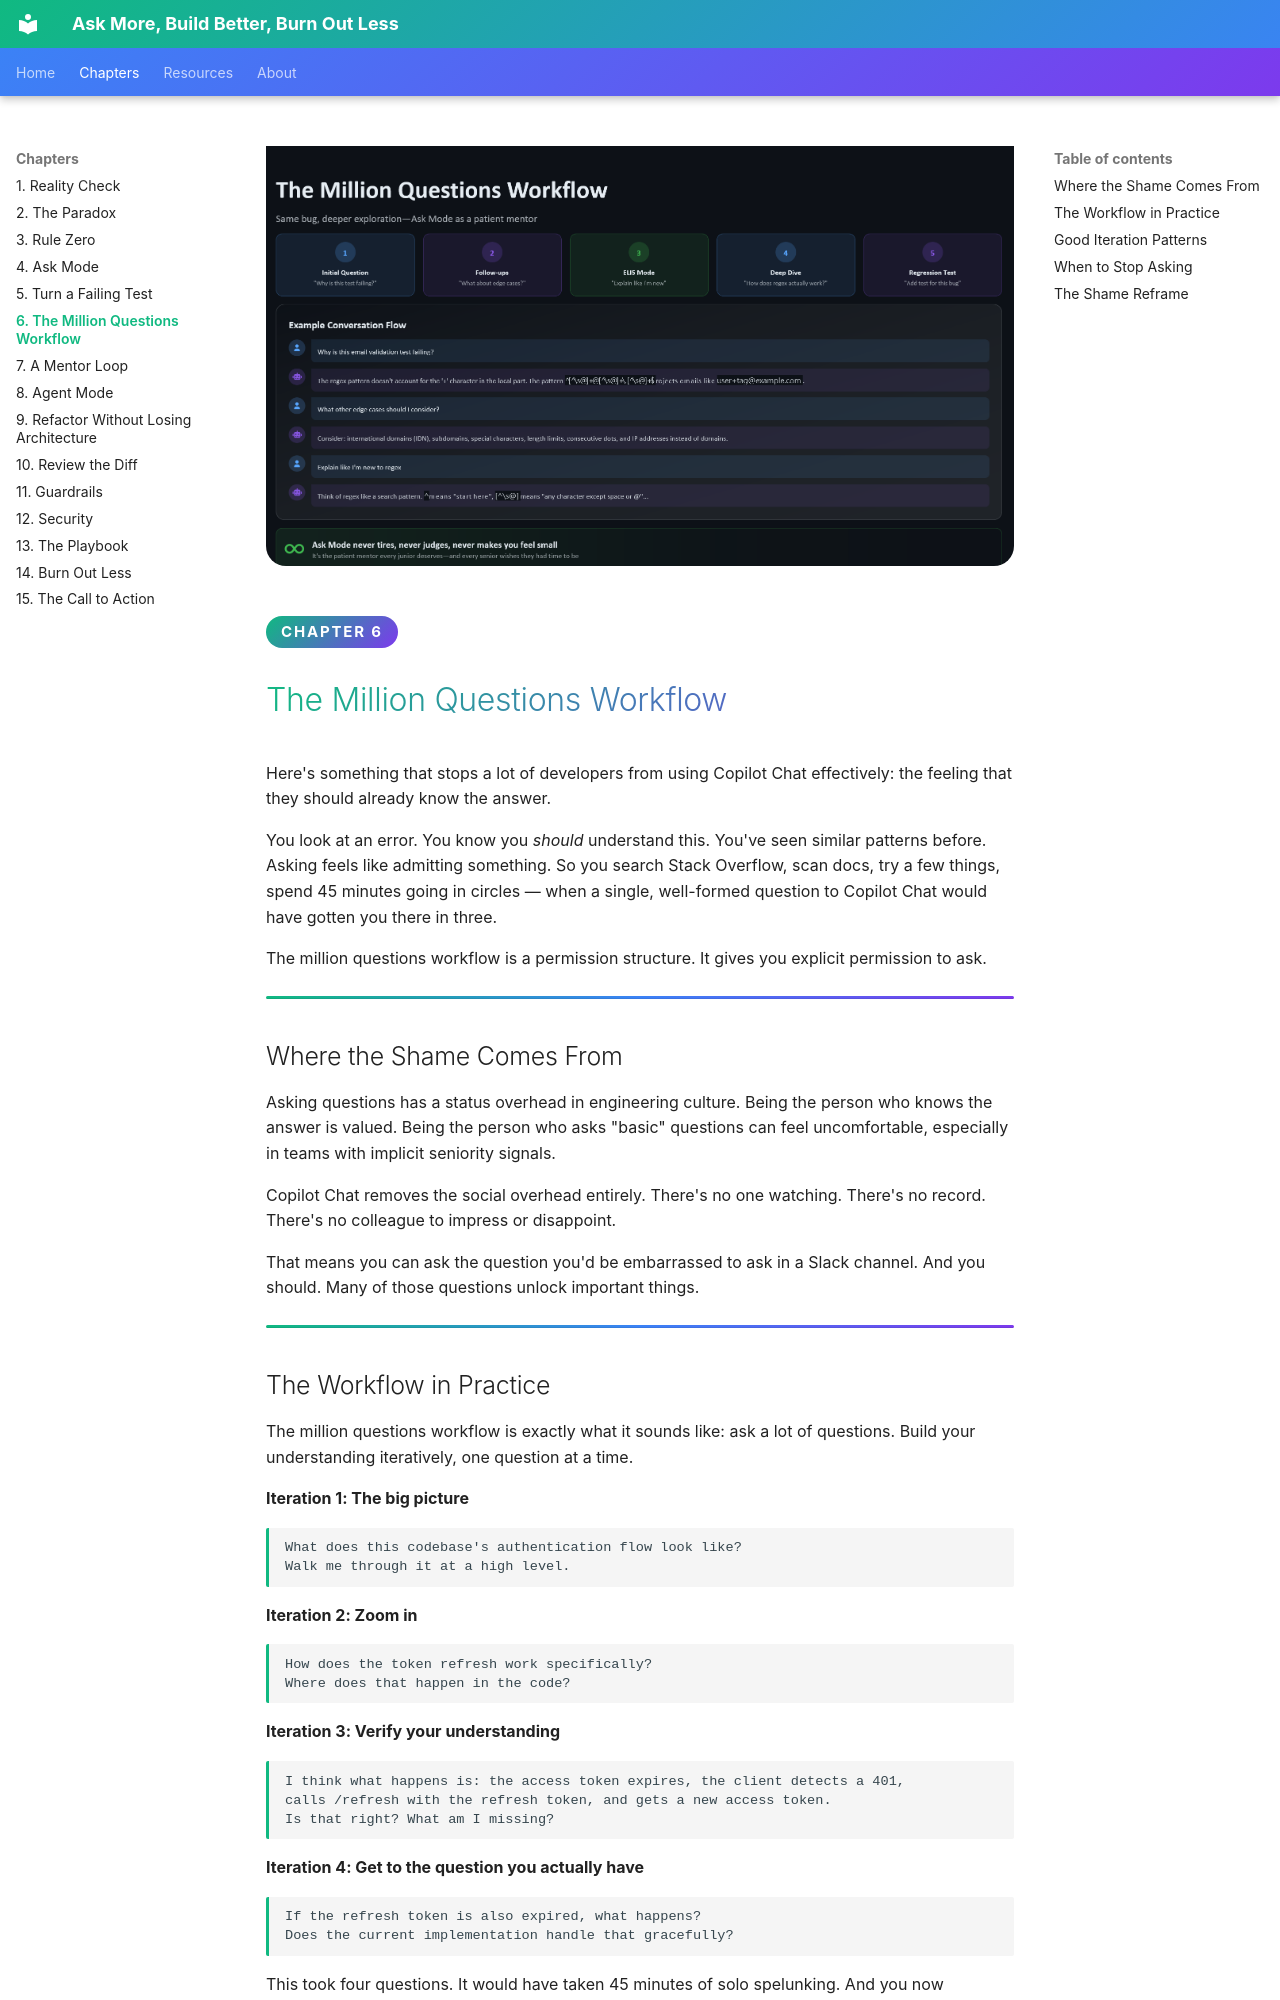

repository: codess-aus/AskBuildBurn · page: chapters/06-million-questions/index.html · generator: mkdocs

<div class="hero">
  <img src="../../images/6.png" alt="The Million Questions Workflow — an example conversation flow using Ask Mode as a patient mentor through five stages: initial question, follow-ups, ELI5, deep dive and regression test" loading="lazy" />
</div>

<span class="chapter-badge">Chapter 6</span>

# The Million Questions Workflow

Here's something that stops a lot of developers from using Copilot Chat effectively: the feeling that they should already know the answer.

You look at an error. You know you *should* understand this. You've seen similar patterns before. Asking feels like admitting something. So you search Stack Overflow, scan docs, try a few things, spend 45 minutes going in circles — when a single, well-formed question to Copilot Chat would have gotten you there in three.

The million questions workflow is a permission structure. It gives you explicit permission to ask.

---

## Where the Shame Comes From

Asking questions has a status overhead in engineering culture. Being the person who knows the answer is valued. Being the person who asks "basic" questions can feel uncomfortable, especially in teams with implicit seniority signals.

Copilot Chat removes the social overhead entirely. There's no one watching. There's no record. There's no colleague to impress or disappoint.

That means you can ask the question you'd be embarrassed to ask in a Slack channel. And you should. Many of those questions unlock important things.

---

## The Workflow in Practice

The million questions workflow is exactly what it sounds like: ask a lot of questions. Build your understanding iteratively, one question at a time.

**Iteration 1: The big picture**
```
What does this codebase's authentication flow look like?
Walk me through it at a high level.
```

**Iteration 2: Zoom in**
```
How does the token refresh work specifically?
Where does that happen in the code?
```

**Iteration 3: Verify your understanding**
```
I think what happens is: the access token expires, the client detects a 401,
calls /refresh with the refresh token, and gets a new access token.
Is that right? What am I missing?
```

**Iteration 4: Get to the question you actually have**
```
If the refresh token is also expired, what happens?
Does the current implementation handle that gracefully?
```

This took four questions. It would have taken 45 minutes of solo spelunking. And you now understand the auth flow better than a quick scan would have given you.

---
